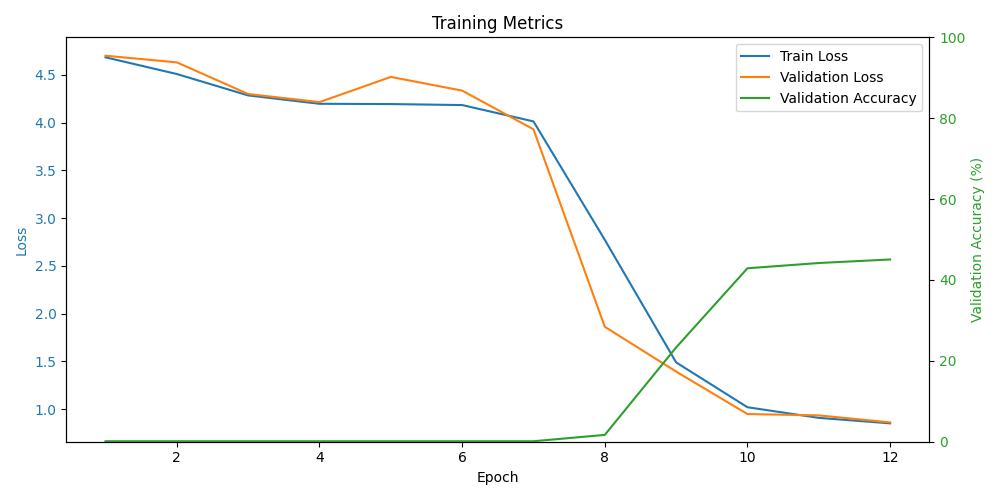

Data behind this chart, as committed beside it:
epoch, train_loss, val_loss, val_acc
1, 4.684, 4.7, 0.0012
2, 4.509, 4.631, 0.0012
3, 4.285, 4.3, 0.0012
4, 4.197, 4.215, 0.0012
5, 4.194, 4.479, 0.0012
6, 4.184, 4.335, 0.0012
7, 4.013, 3.93, 0.0012
8, 2.773, 1.863, 0.0169
9, 1.49, 1.394, 0.2332
10, 1.021, 0.9497, 0.4289
11, 0.9097, 0.9357, 0.4419
12, 0.8524, 0.862, 0.4507
